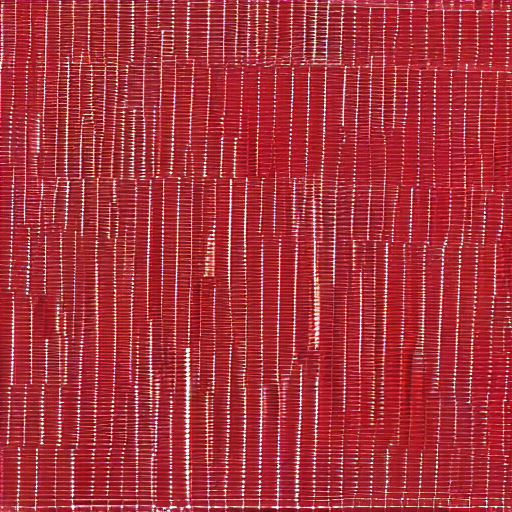
Generation parameters embedded in this image by AUTOMATIC1111 Stable Diffusion web UI or a fork of it (Forge, ...) (PNG 'parameters' text chunk):
crimson rectangles forming a chaotic grid
Steps: 20, Sampler: DPM++ 2M, Schedule type: Karras, CFG scale: 7, Seed: 2708972973, Size: 512x512, Model hash: fe4efff1e1, Model: sd-v1-4, Version: v1.10.1